Photos from the image-classification dataset "dataset2mo" in the GitHub repository lei047483-a11y/TCM-MicroScope. Its 24 classes are: arborvitae seed, baiziren, banxiaqu, chinese angelica, chuanqiong, cinnabar, cinnamon bark, codonopsis root, cuwuweizi, danggui, dangshen, fuling, honey fried astragalus, honey fried licorice, poria, processed pinellia, rougui, sour jujube seed, suanzaoren, szechuan lovage rhizome, vinegar processed schisandra, zhigancao, zhihuangqi, zhusha.

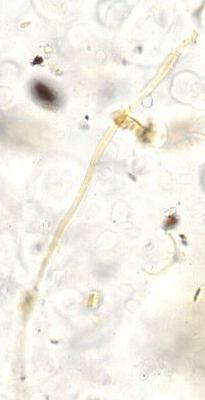
Label: fuling

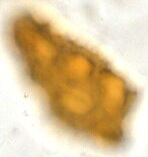
Label: vinegar processed schisandra

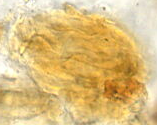
Label: arborvitae seed

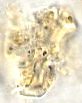
Label: szechuan lovage rhizome

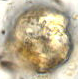
Label: cinnamon bark

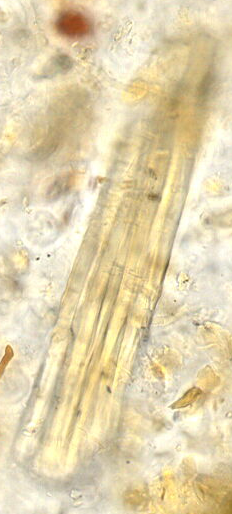
Label: zhigancao
